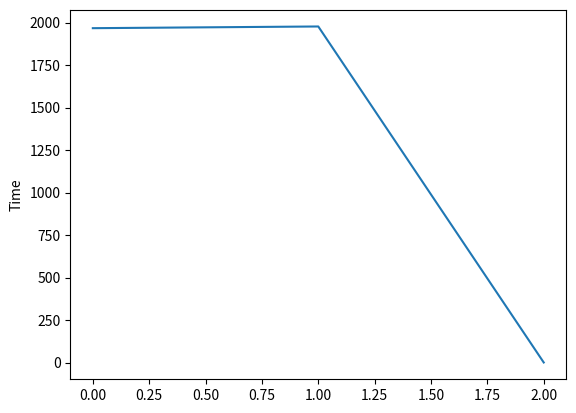

Reproduce this figure in Python.
import numpy as np
import matplotlib.pyplot as plt
plt.plot([1967,1977,1])
plt.ylabel('Time')
plt.show()